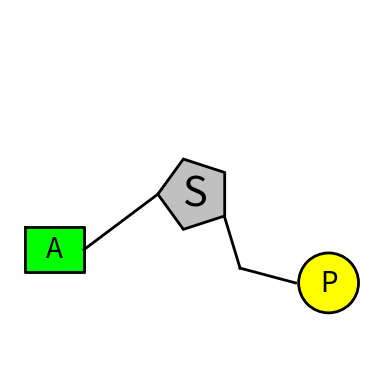

Write the Python code that produced this figure.
import matplotlib.pyplot as plt
import numpy as np
from matplotlib.patches import Circle, Rectangle

# Define the scaling factor for pentagon
scaling_factor = 0.25

# Define the coordinates of the vertices of the pentagon
x = [0.5 + scaling_factor * 0.4 * np.cos(2 * np.pi * i / 5) for i in range(5)]
y = [0.5 + scaling_factor * 0.4 * np.sin(2 * np.pi * i / 5) for i in range(5)]

# Create a figure and axes
fig, ax = plt.subplots()

# Mirror the pentagon on the X and Y axes
x_mirror = [1.0 - xi for xi in x]
y_mirror = [1.0 - yi for yi in y]

# Plot the mirrored pentagon with a black outline
plt.fill(x_mirror + [x_mirror[0]], y_mirror + [y_mirror[0]], color='silver', edgecolor='black', lw=2)

# Add the letter "S" to the pentagon
ax.text(0.5, 0.5, "S", color='black', fontsize=30, ha='center', va='center')

# Add a first line
line_x = [0.5800, 0.6225]
line_y = [0.4400, 0.3000]
plt.plot(line_x, line_y, color='black', lw=2)

# Add a second line
line_x2 = [0.6225, 0.7725]
line_y2 = [0.3000, 0.2600]
plt.plot(line_x2, line_y2, color='black', lw=2)

# Add a yellow circle with specified diameter
circle_inner = Circle((0.8620, 0.2600), 0.080, fill=True, color='yellow', edgecolor='black', lw=2)
ax.add_patch(circle_inner)

# Draw a black circumference
circle_outer = Circle((0.8620, 0.2600), 0.081, fill=False, color='black', lw=2)
ax.add_patch(circle_outer)

# Add the letter "P" to the circle
ax.text(0.8620, 0.2600, "P", color='black', fontsize=20, ha='center', va='center')

# Set axis limits and equal aspect ratio
ax.set_xlim(0, 1)
ax.set_ylim(0, 1)
ax.set_aspect('equal', adjustable='box')

# Add a third line
line_x3 = [0.40, 0.20]
line_y3 = [0.50, 0.35]
plt.plot(line_x3, line_y3, color='black', lw=2)

# Add a square with equal sides starting from (0.20, 0.35)
square = Rectangle((0.04, 0.29), 0.160, 0.120, fill=True, color='lime', edgecolor='black', lw=2)
ax.add_patch(square)

# Add the letter "A" to the square
ax.text(0.12, 0.35, "A", color='black', fontsize=20, ha='center', va='center')

# Add four black lines around the square starting from (0.200, 0.400)
line_x4 = [0.04, 0.20, 0.20, 0.04, 0.04]
line_y4 = [0.41, 0.41, 0.29, 0.29, 0.41]
plt.plot(line_x4, line_y4, color='black', lw=2)

# Remove axis labels
ax.axis('off')

# Show the plot
plt.show()

# Save the plot as an image to your PC
# plt.savefig('Nucleotide_A_Mirrored_Left_Updated.png', dpi=300, bbox_inches='tight')

# Close the plot window
plt.close()
